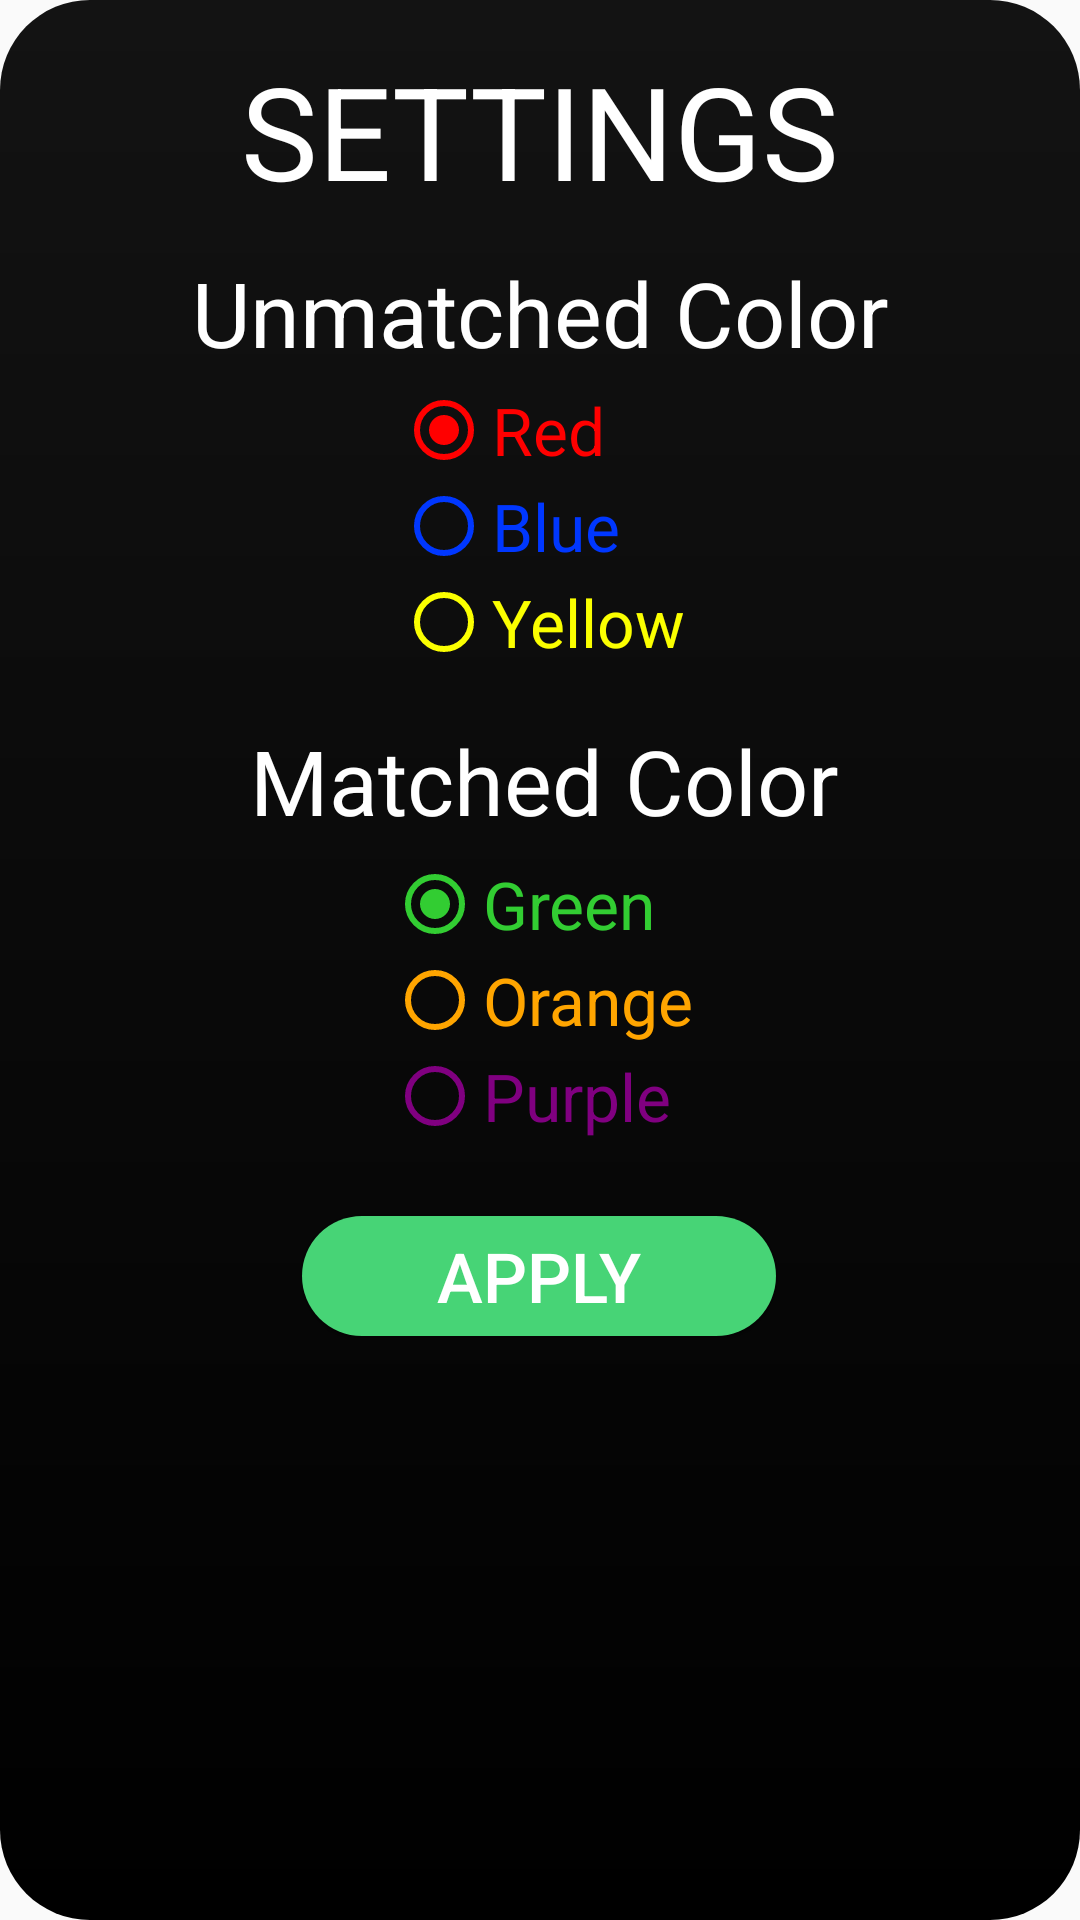

Reconstruct the res/layout file that produces this screen, plus the resources it refers to.
<!-- AndroidManifest.xml: application theme AppTheme -->
<!-- res/layout/lay_pop_menu.xml -->
<?xml version="1.0" encoding="utf-8"?>
<android.support.constraint.ConstraintLayout xmlns:android="http://schemas.android.com/apk/res/android"
    xmlns:app="http://schemas.android.com/apk/res-auto"
    xmlns:tools="http://schemas.android.com/tools"
    android:layout_width="match_parent"
    android:layout_height="match_parent"
    android:background="@drawable/pop_background"
    tools:context=".ActPopupMenu">

    <RadioGroup
        android:id="@+id/rg_unmatched"
        android:layout_width="wrap_content"
        android:layout_height="wrap_content"
        android:layout_marginStart="8dp"
        android:layout_marginLeft="8dp"
        android:layout_marginEnd="8dp"
        android:layout_marginRight="8dp"
        android:layout_marginBottom="8dp"
        android:checkedButton="@+id/rb_red"
        app:layout_constraintBottom_toTopOf="@+id/textView4"
        app:layout_constraintEnd_toEndOf="parent"
        app:layout_constraintHorizontal_bias="0.5"
        app:layout_constraintStart_toStartOf="parent"
        app:layout_constraintTop_toBottomOf="@+id/txtview"
        app:layout_constraintVertical_bias="0.26999998">

        <RadioButton
            android:id="@+id/rb_red"
            android:checked="true"
            android:onClick="checkButton"
            android:layout_width="wrap_content"
            android:layout_height="wrap_content"
            android:layout_weight="1"
            android:buttonTint="#ff0000"
            android:text="Red"
            android:textColor="#ff0000"
            android:textSize="22sp" />

        <RadioButton
            android:id="@+id/rb_blue"
            android:layout_width="wrap_content"
            android:layout_height="wrap_content"
            android:layout_weight="1"
            android:buttonTint="#0037ff"
            android:text="Blue"
            android:textColor="#0037ff"
            android:onClick="checkButton"
            android:textSize="22sp" />

        <RadioButton
            android:id="@+id/rb_yellow"
            android:onClick="checkButton"
            android:layout_width="wrap_content"
            android:layout_height="wrap_content"
            android:layout_weight="1"
            android:buttonTint="#fbff00"
            android:text="Yellow"
            android:textColor="#fbff00"
            android:textSize="22sp"
            />

    </RadioGroup>

    <TextView
        android:id="@+id/txtview"
        android:layout_width="wrap_content"
        android:layout_height="wrap_content"
        android:layout_marginTop="84dp"
        android:text="Unmatched Color"
        android:textColor="#ffffff"
        android:textSize="30sp"
        app:layout_constraintEnd_toEndOf="parent"
        app:layout_constraintStart_toStartOf="parent"
        app:layout_constraintTop_toTopOf="parent" />

    <TextView
        android:id="@+id/textView4"
        android:layout_width="wrap_content"
        android:layout_height="wrap_content"
        android:layout_marginTop="240dp"
        android:text="Matched Color"
        android:textColor="#ffffff"
        android:textSize="30sp"
        app:layout_constraintEnd_toEndOf="parent"
        app:layout_constraintHorizontal_bias="0.509"
        app:layout_constraintStart_toStartOf="parent"
        app:layout_constraintTop_toTopOf="parent" />

    <RadioGroup
        android:id="@+id/rg_matched"
        android:layout_width="wrap_content"
        android:layout_height="wrap_content"
        android:layout_marginTop="5dp"
        app:layout_constraintEnd_toEndOf="parent"
        app:layout_constraintHorizontal_bias="0.5"
        app:layout_constraintStart_toStartOf="parent"
        app:layout_constraintTop_toBottomOf="@+id/textView4">

        <RadioButton
            android:id="@+id/rb_green"
            android:checked="true"
            android:layout_width="wrap_content"
            android:layout_height="wrap_content"
            android:layout_weight="1"
            android:buttonTint="#32CD32"
            android:onClick="checkButton2"
            android:text="Green"
            android:textColor="#32CD32"
            android:textSize="22sp" />

        <RadioButton
            android:id="@+id/rb_orange"
            android:onClick="checkButton2"
            android:layout_width="wrap_content"
            android:layout_height="wrap_content"
            android:layout_weight="1"
            android:buttonTint="#FFA500 "
            android:text="Orange"
            android:textColor="#FFA500 "
            android:textSize="22sp" />

        <RadioButton
            android:id="@+id/rb_purple"
            android:onClick="checkButton2"
            android:layout_width="wrap_content"
            android:layout_height="wrap_content"
            android:layout_weight="1"
            android:buttonTint="#800080 "
            android:text="Purple"
            android:textColor="#800080 "
            android:textSize="22sp" />

    </RadioGroup>

    <TextView
        android:id="@+id/textView5"
        android:layout_width="wrap_content"
        android:layout_height="wrap_content"
        android:layout_marginBottom="12dp"
        android:text="SETTINGS"
        android:textColor="#ffffff"
        android:textSize="43sp"
        app:layout_constraintBottom_toTopOf="@+id/txtview"
        app:layout_constraintEnd_toEndOf="parent"
        app:layout_constraintStart_toStartOf="parent" />

    <Button
        android:id="@+id/btn_apply"
        android:layout_width="158dp"
        android:layout_height="40dp"
        android:layout_marginTop="24dp"
        android:background="@drawable/button_rounded"
        android:text="Apply"
        android:textColor="@android:color/white"
        android:textSize="23sp"
        app:layout_constraintEnd_toEndOf="parent"
        app:layout_constraintHorizontal_bias="0.498"
        app:layout_constraintStart_toStartOf="parent"
        app:layout_constraintTop_toBottomOf="@+id/rg_matched" />

</android.support.constraint.ConstraintLayout>
<!-- resources referenced by this layout -->
<resources>
  <!-- drawable button_rounded (drawable) -->
  <?xml version="1.0" encoding="utf-8"?>
  <shape xmlns:android="http://schemas.android.com/apk/res/android" android:shape="rectangle">
      <solid android:color="#47d476"/>
      <corners android:radius="30dp"/>
  </shape>
  <!-- drawable pop_background (drawable) -->
  <?xml version="1.0" encoding="utf-8"?>
  <shape xmlns:android="http://schemas.android.com/apk/res/android">
  
  
      <gradient
          android:startColor="#131313"
          android:endColor="#000000"
          android:angle="270"
          />
  
      <corners
          android:radius="30dp"
  
          />
  
  
  
  
  </shape>
  <style name="AppTheme" parent="Theme.AppCompat.Light.NoActionBar">
          
          <item name="colorPrimary">@color/colorPrimary</item>
          <item name="colorPrimaryDark">@color/colorPrimaryDark</item>
          <item name="colorAccent">@color/colorAccent</item>
      </style>
  <color name="colorPrimary">#008577</color>
  <color name="colorPrimaryDark">#00574B</color>
  <color name="colorAccent">#D81B60</color>
</resources>
